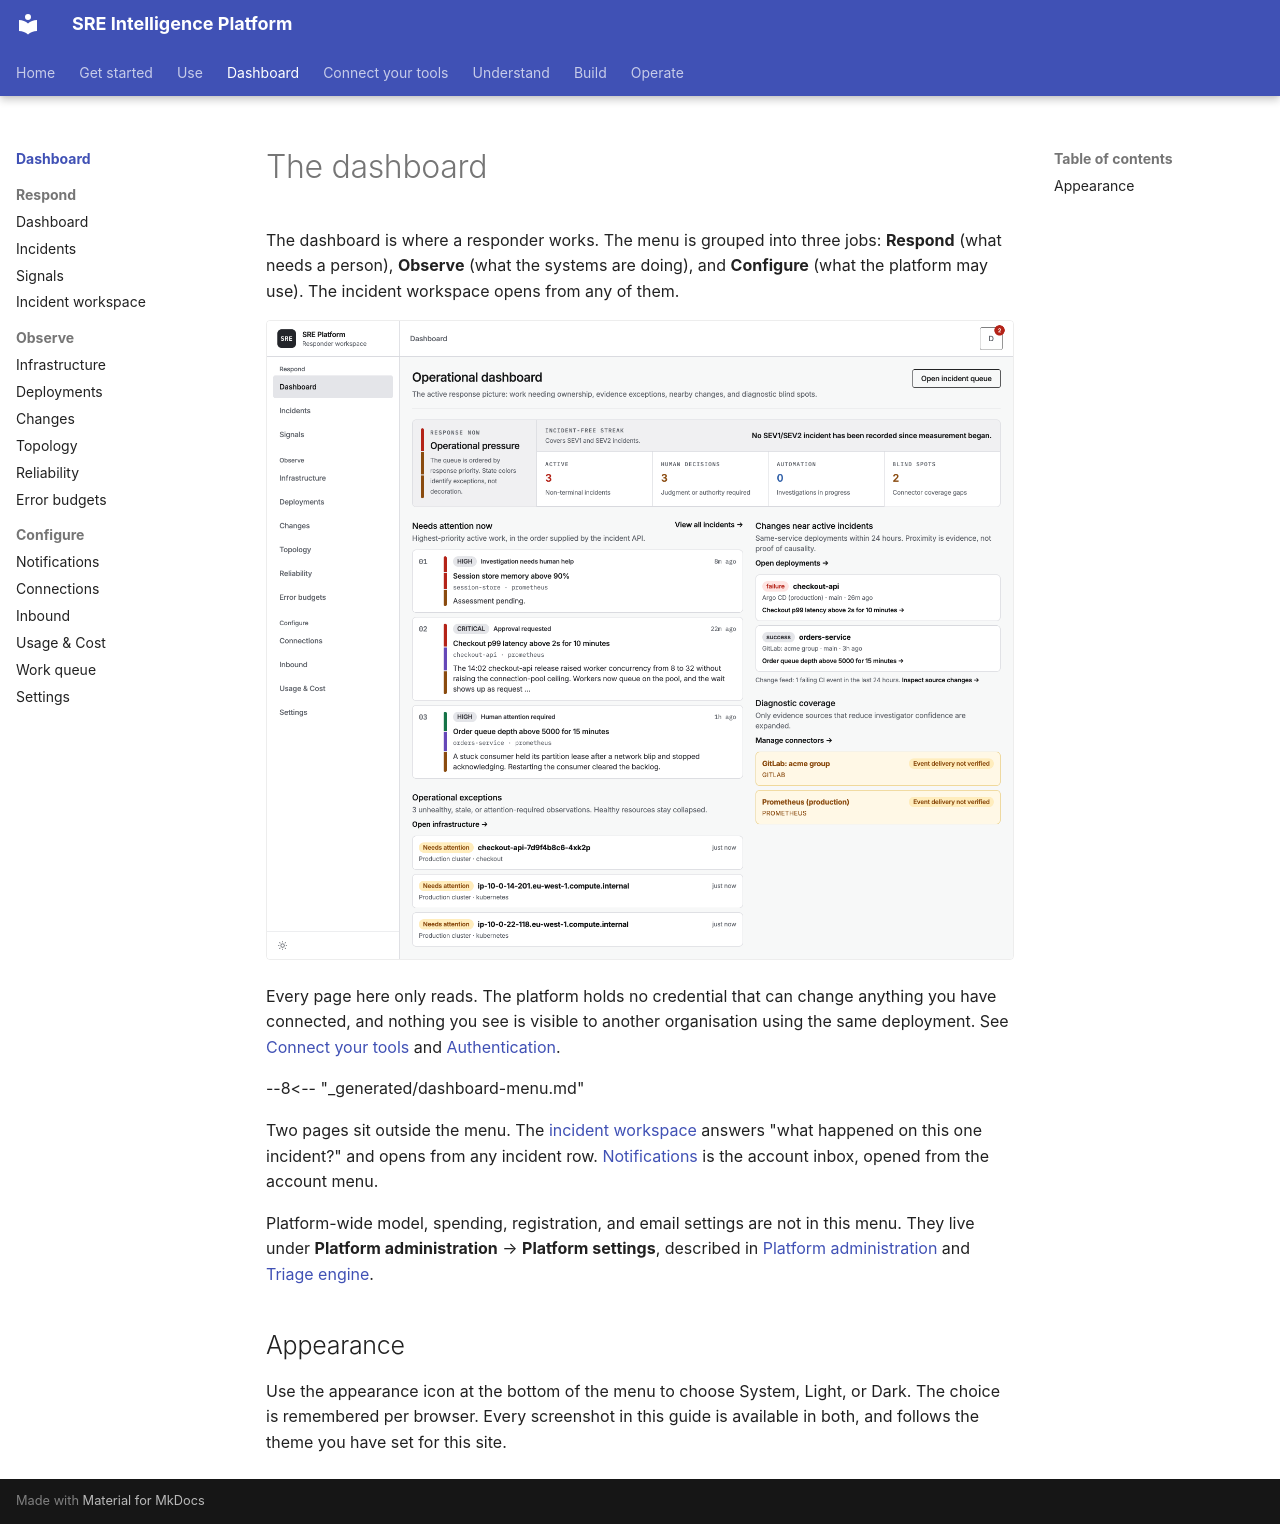

repository: chrisleekr/sre-platform · page: dashboard/index.html · generator: mkdocs

# The dashboard

The dashboard is where a responder works. The menu is grouped into three jobs: **Respond** (what
needs a person), **Observe** (what the systems are doing), and **Configure** (what the platform may
use). The incident workspace opens from any of them.

![The dashboard](../assets/screenshots/overview-light.png#only-light)
![The dashboard](../assets/screenshots/overview-dark.png#only-dark)

Every page here only reads. The platform holds no credential that can change anything you have
connected, and nothing you see is visible to another organisation using the same deployment. See
[Connect your tools](../connectors/index.md) and [Authentication](../operate/auth.md).

--8<-- "_generated/dashboard-menu.md"

Two pages sit outside the menu. The [incident workspace](incident-workspace.md) answers "what
happened on this one incident?" and opens from any incident row. [Notifications](notifications.md)
is the account inbox, opened from the account menu.

Platform-wide model, spending, registration, and email settings are not in this menu. They live
under **Platform administration** → **Platform settings**, described in
[Platform administration](../operate/administration.md) and [Triage engine](../operate/triage.md).

## Appearance

Use the appearance icon at the bottom of the menu to choose System, Light, or Dark. The choice is
remembered per browser. Every screenshot in this guide is available in both, and follows the theme you have set
for this site.
